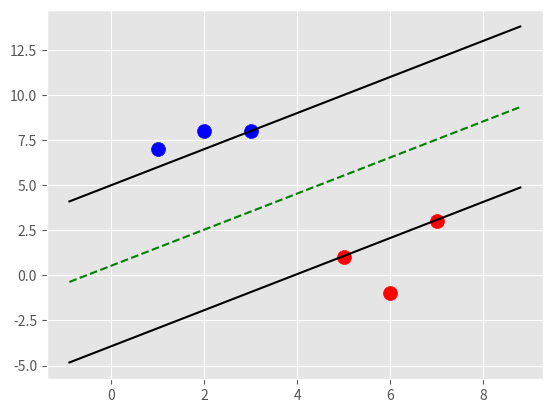

The matplotlib source for this figure:
import matplotlib.pyplot as plt
from matplotlib import style
import numpy as np

style.use('ggplot')


class Support_Vector_Machine:
    def __init__(self, visualization=True):
        self.visualization = visualization
        self.colors = {1: 'r', -1: 'b'}
        if self.visualization:
            self.fig = plt.figure()
            self.ax = self.fig.add_subplot(1, 1, 1)

    # train
    def fit(self, data):
        self.data = data
        # { ||w||: [w,b] }
        opt_dict = {}

        transforms = [[1, 1],
                      [-1, 1],
                      [-1, -1],
                      [1, -1]]

        all_data = []
        for yi in self.data:
            for featureset in self.data[yi]:
                for feature in featureset:
                    all_data.append(feature)

        self.max_feature_value = max(all_data)
        self.min_feature_value = min(all_data)
        all_data = None

        # support vectors yi(xi.w+b) = 1

        step_sizes = [self.max_feature_value * 0.1,
                      self.max_feature_value * 0.01,
                      # point of expense:
                      self.max_feature_value * 0.001, ]

        # extremely expensive
        b_range_multiple = 5
        # we dont need to take as small of steps
        # with b as we do w
        b_multiple = 5
        latest_optimum = self.max_feature_value * 10

        for step in step_sizes:
            w = np.array([latest_optimum, latest_optimum])
            # we can do this because convex
            optimized = False
            while not optimized:
                for b in np.arange(-1 * (self.max_feature_value * b_range_multiple),
                                   self.max_feature_value * b_range_multiple,
                                   step * b_multiple):
                    for transformation in transforms:
                        w_t = w * transformation
                        found_option = True
                        # weakest link in the SVM fundamentally
                        # SMO attempts to fix this a bit
                        # yi(xi.w+b) >= 1
                        #
                        # #### add a break here later..
                        for i in self.data:
                            for xi in self.data[i]:
                                yi = i
                                if not yi * (np.dot(w_t, xi) + b) >= 1:
                                    found_option = False

                        if found_option:
                            opt_dict[np.linalg.norm(w_t)] = [w_t, b]

                if w[0] < 0:
                    optimized = True
                    print('Optimized a step.')
                else:
                    w = w - step

            norms = sorted([n for n in opt_dict])
            # ||w|| : [w,b]
            opt_choice = opt_dict[norms[0]]
            self.w = opt_choice[0]
            self.b = opt_choice[1]
            latest_optimum = opt_choice[0][0] + step * 2


    def predict(self,features):
        # classifiction is just:
        # sign(xi.w+b)
        classification = np.sign(np.dot(np.array(features),self.w)+self.b)
        # if the classification isn't zero, and we have visualization on, we graph
        if classification != 0 and self.visualization:
            self.ax.scatter(features[0],features[1],s=200,marker='*', c=self.colors[classification])
        else:
            print('featureset',features,'is on the decision boundary')
        return classification

    def visualize(self):
        [[self.ax.scatter(x[0],x[1], s=100, color=self.colors[i]) for x in data_dict[i]] for i in data_dict]

        #hyperplane = x.w+b
        #v = x.w+b
        #pos_sv = 1
        #neg_sv = -1
        #dec_boundary = 0
        def hyperplane(x,w,b,v):
            #simple algebra where we are solving for v
            return (-w[0]*x-b+v) / w[1]

        datarange = (self.min_feature_value*0.9,self.max_feature_value*1.1)
        hyp_x_min = datarange[0]
        hyp_x_max = datarange[1]

        # w.x + b = 1
        # pos sv hyperplane
        psv1 = hyperplane(hyp_x_min, self.w, self.b, 1)
        psv2 = hyperplane(hyp_x_max, self.w, self.b, 1)
        self.ax.plot([hyp_x_min, hyp_x_max], [psv1, psv2], "k")

        # w.x + b = -1
        # negative sv hyperplane
        nsv1 = hyperplane(hyp_x_min, self.w, self.b, -1)
        nsv2 = hyperplane(hyp_x_max, self.w, self.b, -1)
        self.ax.plot([hyp_x_min,hyp_x_max], [nsv1,nsv2], "k")

        # w.x + b = 0
        # decision
        db1 = hyperplane(hyp_x_min, self.w, self.b, 0)
        db2 = hyperplane(hyp_x_max, self.w, self.b, 0)
        self.ax.plot([hyp_x_min,hyp_x_max], [db1,db2], "g--")

        plt.show()


data_dict = {-1:np.array([[1,7],
                         [2,8],
                         [3,8]]),
             1:np.array([[5,1],
                         [6,-1],
                         [7,3],])}

svm = Support_Vector_Machine()
svm.fit(data=data_dict)
svm.visualize()
